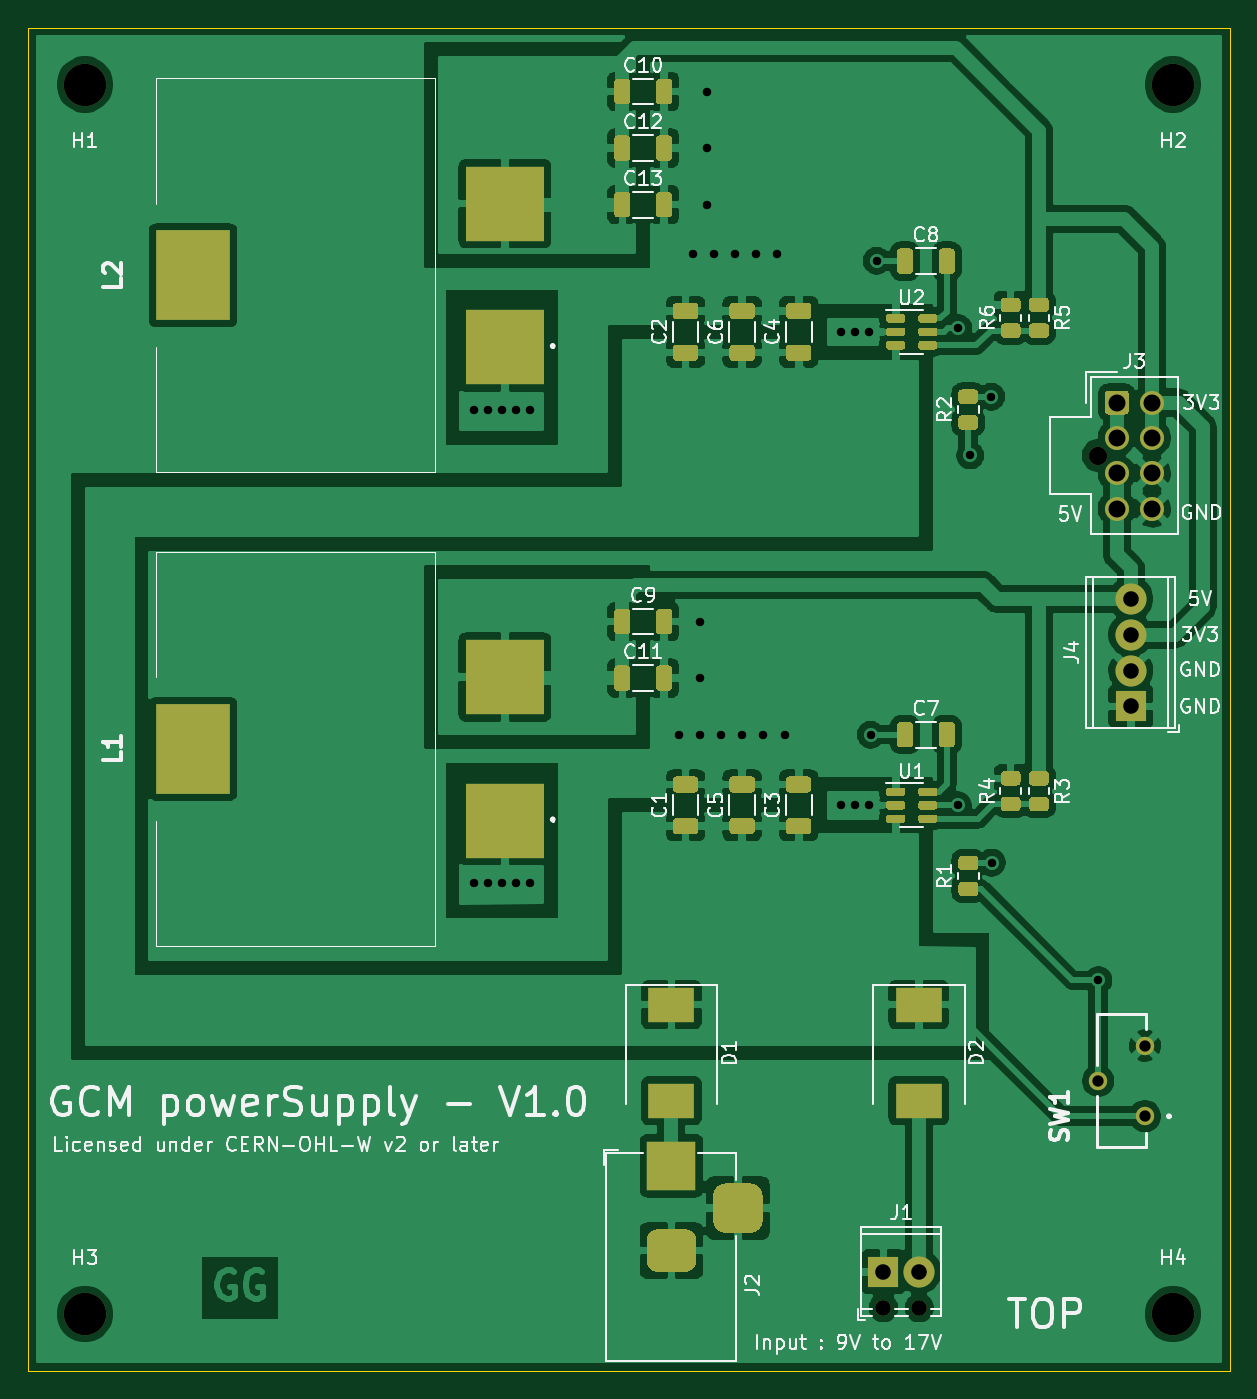
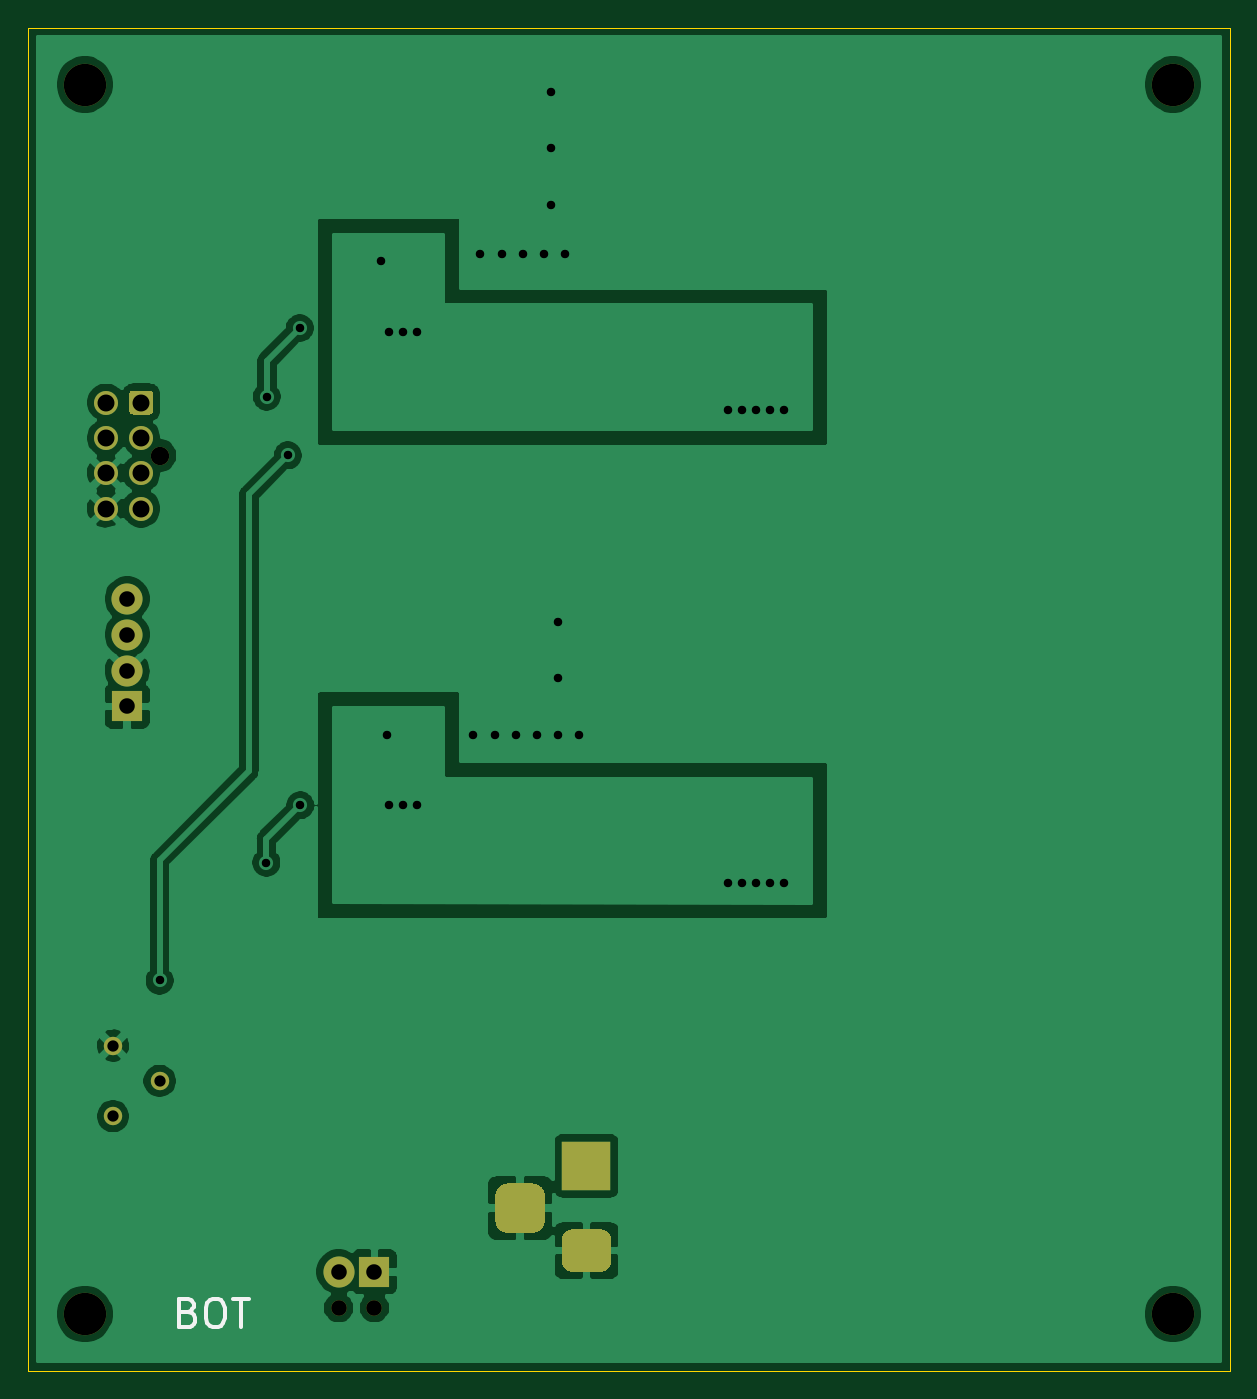
Circuit board: 9 layer files. Board 85.0 x 95.0 mm.
- bottom_copper: GCM_powerSupply-B_Cu.gbr (64121 bytes)
- bottom_mask: GCM_powerSupply-B_Mask.gbr (2547 bytes)
- bottom_silk: GCM_powerSupply-B_SilkS.gbr (1518 bytes)
- outline: GCM_powerSupply-Edge_Cuts.gbr (794 bytes)
- top_copper: GCM_powerSupply-F_Cu.gbr (201636 bytes)
- top_mask: GCM_powerSupply-F_Mask.gbr (21001 bytes)
- top_silk: GCM_powerSupply-F_SilkS.gbr (49403 bytes)
- drill: GCM_powerSupply-NPTH.drl (420 bytes)
- drill: GCM_powerSupply-PTH.drl (1250 bytes)

=== bottom_copper: GCM_powerSupply-B_Cu.gbr (64121 bytes, source omitted) ===
=== bottom_mask: GCM_powerSupply-B_Mask.gbr ===
%TF.GenerationSoftware,KiCad,Pcbnew,(5.1.8)-1*%
%TF.CreationDate,2021-03-29T12:52:13+02:00*%
%TF.ProjectId,GCM_powerSupply,47434d5f-706f-4776-9572-537570706c79,V1.0*%
%TF.SameCoordinates,PX43b5fc0PY29020c0*%
%TF.FileFunction,Soldermask,Bot*%
%TF.FilePolarity,Negative*%
%FSLAX46Y46*%
G04 Gerber Fmt 4.6, Leading zero omitted, Abs format (unit mm)*
G04 Created by KiCad (PCBNEW (5.1.8)-1) date 2021-03-29 12:52:13*
%MOMM*%
%LPD*%
G01*
G04 APERTURE LIST*
%ADD10R,2.200000X2.200000*%
%ADD11C,1.100000*%
%ADD12C,2.200000*%
%ADD13R,3.500000X3.500000*%
%ADD14C,1.700000*%
%ADD15C,1.300000*%
%ADD16C,3.000000*%
G04 APERTURE END LIST*
D10*
%TO.C,J1*%
X60500000Y-88000000D03*
D11*
X60500000Y-90540000D03*
D12*
X63040000Y-88000000D03*
D11*
X63040000Y-90540000D03*
%TD*%
D13*
%TO.C,J2*%
X45500000Y-80500000D03*
G36*
G01*
X46500000Y-88000000D02*
X44500000Y-88000000D01*
G75*
G02*
X43750000Y-87250000I0J750000D01*
G01*
X43750000Y-85750000D01*
G75*
G02*
X44500000Y-85000000I750000J0D01*
G01*
X46500000Y-85000000D01*
G75*
G02*
X47250000Y-85750000I0J-750000D01*
G01*
X47250000Y-87250000D01*
G75*
G02*
X46500000Y-88000000I-750000J0D01*
G01*
G37*
G36*
G01*
X51075000Y-85250000D02*
X49325000Y-85250000D01*
G75*
G02*
X48450000Y-84375000I0J875000D01*
G01*
X48450000Y-82625000D01*
G75*
G02*
X49325000Y-81750000I875000J0D01*
G01*
X51075000Y-81750000D01*
G75*
G02*
X51950000Y-82625000I0J-875000D01*
G01*
X51950000Y-84375000D01*
G75*
G02*
X51075000Y-85250000I-875000J0D01*
G01*
G37*
%TD*%
%TO.C,J3*%
G36*
G01*
X76150000Y-27100000D02*
X76150000Y-25900000D01*
G75*
G02*
X76400000Y-25650000I250000J0D01*
G01*
X77600000Y-25650000D01*
G75*
G02*
X77850000Y-25900000I0J-250000D01*
G01*
X77850000Y-27100000D01*
G75*
G02*
X77600000Y-27350000I-250000J0D01*
G01*
X76400000Y-27350000D01*
G75*
G02*
X76150000Y-27100000I0J250000D01*
G01*
G37*
D14*
X77000000Y-29000000D03*
X77000000Y-31500000D03*
X77000000Y-34000000D03*
X79500000Y-26500000D03*
X79500000Y-29000000D03*
X79500000Y-31500000D03*
X79500000Y-34000000D03*
D15*
X75660000Y-30250000D03*
%TD*%
D10*
%TO.C,J4*%
X78000000Y-48000000D03*
D12*
X78000000Y-45460000D03*
X78000000Y-42920000D03*
X78000000Y-40380000D03*
%TD*%
D15*
%TO.C,SW1*%
X79000000Y-77000000D03*
X75700000Y-74500000D03*
X79000000Y-72000000D03*
%TD*%
D16*
%TO.C,H1*%
X4000000Y-4000000D03*
%TD*%
%TO.C,H2*%
X81000000Y-4000000D03*
%TD*%
%TO.C,H3*%
X4000000Y-91000000D03*
%TD*%
%TO.C,H4*%
X81000000Y-91000000D03*
%TD*%
M02*

=== bottom_silk: GCM_powerSupply-B_SilkS.gbr ===
%TF.GenerationSoftware,KiCad,Pcbnew,(5.1.8)-1*%
%TF.CreationDate,2021-03-29T12:52:13+02:00*%
%TF.ProjectId,GCM_powerSupply,47434d5f-706f-4776-9572-537570706c79,V1.0*%
%TF.SameCoordinates,PX43b5fc0PY29020c0*%
%TF.FileFunction,Legend,Bot*%
%TF.FilePolarity,Positive*%
%FSLAX46Y46*%
G04 Gerber Fmt 4.6, Leading zero omitted, Abs format (unit mm)*
G04 Created by KiCad (PCBNEW (5.1.8)-1) date 2021-03-29 12:52:13*
%MOMM*%
%LPD*%
G01*
G04 APERTURE LIST*
%ADD10C,0.300000*%
G04 APERTURE END LIST*
D10*
X73666666Y-90857142D02*
X73380952Y-90952380D01*
X73285714Y-91047619D01*
X73190476Y-91238095D01*
X73190476Y-91523809D01*
X73285714Y-91714285D01*
X73380952Y-91809523D01*
X73571428Y-91904761D01*
X74333333Y-91904761D01*
X74333333Y-89904761D01*
X73666666Y-89904761D01*
X73476190Y-90000000D01*
X73380952Y-90095238D01*
X73285714Y-90285714D01*
X73285714Y-90476190D01*
X73380952Y-90666666D01*
X73476190Y-90761904D01*
X73666666Y-90857142D01*
X74333333Y-90857142D01*
X71952380Y-89904761D02*
X71571428Y-89904761D01*
X71380952Y-90000000D01*
X71190476Y-90190476D01*
X71095238Y-90571428D01*
X71095238Y-91238095D01*
X71190476Y-91619047D01*
X71380952Y-91809523D01*
X71571428Y-91904761D01*
X71952380Y-91904761D01*
X72142857Y-91809523D01*
X72333333Y-91619047D01*
X72428571Y-91238095D01*
X72428571Y-90571428D01*
X72333333Y-90190476D01*
X72142857Y-90000000D01*
X71952380Y-89904761D01*
X70523809Y-89904761D02*
X69380952Y-89904761D01*
X69952380Y-91904761D02*
X69952380Y-89904761D01*
M02*

=== outline: GCM_powerSupply-Edge_Cuts.gbr ===
%TF.GenerationSoftware,KiCad,Pcbnew,(5.1.8)-1*%
%TF.CreationDate,2021-03-29T12:52:13+02:00*%
%TF.ProjectId,GCM_powerSupply,47434d5f-706f-4776-9572-537570706c79,V1.0*%
%TF.SameCoordinates,PX43b5fc0PY29020c0*%
%TF.FileFunction,Profile,NP*%
%FSLAX46Y46*%
G04 Gerber Fmt 4.6, Leading zero omitted, Abs format (unit mm)*
G04 Created by KiCad (PCBNEW (5.1.8)-1) date 2021-03-29 12:52:13*
%MOMM*%
%LPD*%
G01*
G04 APERTURE LIST*
%TA.AperFunction,Profile*%
%ADD10C,0.050000*%
%TD*%
G04 APERTURE END LIST*
D10*
X7000000Y-95000000D02*
X0Y-95000000D01*
X7000000Y0D02*
X0Y0D01*
X0Y-95000000D02*
X0Y0D01*
X85000000Y-95000000D02*
X7000000Y-95000000D01*
X85000000Y-91000000D02*
X85000000Y-95000000D01*
X85000000Y0D02*
X85000000Y-91000000D01*
X7000000Y0D02*
X85000000Y0D01*
M02*

=== top_copper: GCM_powerSupply-F_Cu.gbr (201636 bytes, source omitted) ===
=== top_mask: GCM_powerSupply-F_Mask.gbr (21001 bytes, source omitted) ===
=== top_silk: GCM_powerSupply-F_SilkS.gbr (49403 bytes, source omitted) ===
=== drill: GCM_powerSupply-NPTH.drl ===
M48
; DRILL file {KiCad (5.1.8)-1} date 03/29/21 12:52:20
; FORMAT={-:-/ absolute / metric / decimal}
; #@! TF.CreationDate,2021-03-29T12:52:20+02:00
; #@! TF.GenerationSoftware,Kicad,Pcbnew,(5.1.8)-1
; #@! TF.FileFunction,NonPlated,1,2,NPTH
FMAT,2
METRIC
T1C1.100
T2C1.300
T3C3.000
%
G90
G05
T1
X60.5Y-90.54
X63.04Y-90.54
T2
X75.66Y-30.25
T3
X4.0Y-4.0
X81.0Y-4.0
X81.0Y-91.0
X4.0Y-91.0
T0
M30

=== drill: GCM_powerSupply-PTH.drl ===
M48
; DRILL file {KiCad (5.1.8)-1} date 03/29/21 12:52:20
; FORMAT={-:-/ absolute / metric / decimal}
; #@! TF.CreationDate,2021-03-29T12:52:20+02:00
; #@! TF.GenerationSoftware,Kicad,Pcbnew,(5.1.8)-1
; #@! TF.FileFunction,Plated,1,2,PTH
FMAT,2
METRIC
T1C0.600
T2C0.800
T3C1.000
T4C1.100
T5C1.200
%
G90
G05
T1
X31.5Y-27.0
X31.5Y-60.5
X32.5Y-27.0
X32.5Y-60.5
X33.5Y-27.0
X33.5Y-60.5
X34.5Y-27.0
X34.5Y-60.5
X35.5Y-27.0
X35.5Y-60.5
X46.0Y-50.0
X47.0Y-16.0
X47.5Y-42.0
X47.5Y-46.0
X47.5Y-50.0
X48.0Y-4.5
X48.0Y-8.5
X48.0Y-12.5
X48.5Y-16.0
X49.0Y-50.0
X50.0Y-16.0
X50.5Y-50.0
X51.5Y-16.0
X52.0Y-50.0
X53.0Y-16.0
X53.5Y-50.0
X57.5Y-21.5
X57.5Y-55.0
X58.5Y-21.5
X58.5Y-55.0
X59.5Y-21.5
X59.5Y-55.0
X59.6Y-50.01
X60.03Y-16.48
X65.75Y-54.99
X65.78Y-21.23
X66.63Y-30.24
X68.12Y-26.09
X68.15Y-59.05
X75.7Y-67.39
T2
X75.7Y-74.5
X79.0Y-72.0
X79.0Y-77.0
T4
X78.0Y-40.38
X78.0Y-42.92
X78.0Y-45.46
X78.0Y-48.0
X60.5Y-88.0
X63.04Y-88.0
T5
X77.0Y-26.5
X77.0Y-29.0
X77.0Y-31.5
X77.0Y-34.0
X79.5Y-26.5
X79.5Y-29.0
X79.5Y-31.5
X79.5Y-34.0
T3
G00X44.5Y-80.5
M15
G01X46.5Y-80.5
M16
G05
G00X44.5Y-86.5
M15
G01X46.5Y-86.5
M16
G05
G00X50.2Y-84.5
M15
G01X50.2Y-82.5
M16
G05
T0
M30
